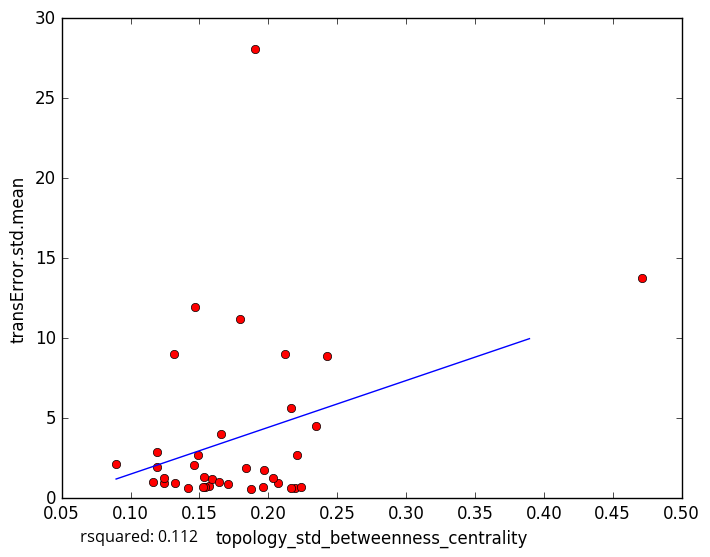

Source data for this figure (header and first rows):
topology_std_betweenness_centrality, transError.std.mean
0.1571, 0.7936
0.1244, 0.9713
0.2194, 0.66
0.1878, 0.5538
0.154, 0.6796
0.1529, 0.6958
0.1416, 0.6466
0.2167, 0.6451
0.2125, 8.996
0.1791, 11.19
0.166, 4.032
0.1709, 0.8686
0.1322, 0.9805
0.2069, 0.9311
0.224, 0.6812
0.1962, 0.7184
0.159, 1.188
0.2033, 1.286
0.1244, 1.247
0.1461, 2.103
0.1163, 1.003
0.1644, 1.011
0.1531, 1.306
0.4714, 13.79
0.2428, 8.904
0.2163, 5.655
0.1838, 1.895
0.1486, 2.718
0.1191, 1.922
0.2209, 2.705
0.1907, 28.1
0.1194, 2.897
0.147, 11.95
0.2345, 4.521
0.1318, 9.02
0.08955, 2.112
0.1966, 1.773
5-Fold RMSE:, 9.559, 3.569, 2.824, 2.512, 2.512
Average 5-Fold RMSE:, 4.571
5-Fold rsquared:, 0.2231, 0.1904, -3.933, -0.2377, -0.2377
Average 5-Fold rsquared:, -0.7758
